Run: headless pygame with SDL's dummy video driver; simulated clock (each Clock.tick advances the game by its frame time, no real sleeping); random seed 0; keys injected as events and as key.get_pressed() state; mouse plan: one left click at the window centre at the start of phase 2, then a move to the lower-right quarter at the start of phase 3.
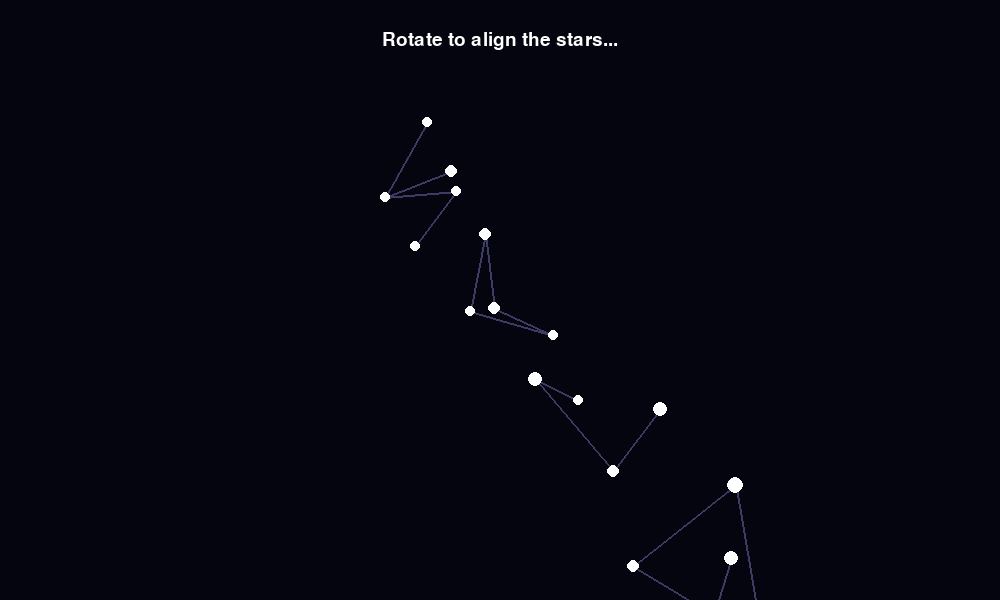
Frame 1 of 4 · flips 1–60 · no input
Frame 2 of 4 · flips 61–180 · clicked the window centre · tapped SPACE, RETURN · held RIGHT (→), D · screen unchanged from frame 1, image omitted
Frame 3 of 4 · flips 181–300 · moved the mouse to the lower-right quarter · held DOWN (↓), S · screen unchanged from frame 2, image omitted
Frame 4 of 4 · flips 301–420 · held LEFT (←), A, UP (↑), W · screen unchanged from frame 3, image omitted

The pygame program that drew these frames:

import pygame
import math

WIDTH, HEIGHT = 1000, 600
BLACK = (5, 5, 15)
WHITE = (255, 255, 255)
GOLD  = (255, 215, 0)
CYAN  = (0, 255, 255)
#stars
stars = [
    # Y
    [-250, -100, 40], [-200, -50, -60], [-150, -100, 20], [-200, 0, 50], [-200, 80, -30],
    # O
    [-50, -80, 10], [50, -80, -40], [50, 80, 60], [-50, 80, -20], [-50, -80, 10], 
    # N
    [150, 80, 30], [150, -80, -50], [250, 80, 10], [250, -80, 40],
    # G
    [450, -80, -20], [350, -80, 50], [350, 80, -40], [450, 80, 10], [450, 0, -60], [400, 0, 30]
]

# Specific connections to draw the letters clearly
connections = [
    (0,1), (1,2), (1,3), (3,4),           # Y
    (5,6), (6,7), (7,8), (8,5),           # O
    (10,11), (11,12), (12,13),            # N
    (14,15), (15,16), (16,17), (17,18), (18,19) # G
]

def rotate_point(point, angle_x, angle_y):
    x, y, z = point
    # Y-axis rotation
    nx = x * math.cos(angle_y) + z * math.sin(angle_y)
    nz = -x * math.sin(angle_y) + z * math.cos(angle_y)
    # X-axis rotation
    ny = y * math.cos(angle_x) - nz * math.sin(angle_x)
    nz = y * math.sin(angle_x) + nz * math.cos(angle_x)
    return [nx, ny, nz]

def project(point):
    x, y, z = point
    factor = 600 / (z + 800)
    px = x * factor + WIDTH // 2
    py = y * factor + HEIGHT // 2
    return (int(px), int(py)), factor

def main():
    pygame.init()
    screen = pygame.display.set_mode((WIDTH, HEIGHT))
    pygame.display.set_caption("Constellation Puzzle: YONG")
    clock = pygame.time.Clock()
    font = pygame.font.SysFont("Arial", 28)
    
    # Starting messy rotation
    angle_x, angle_y = 1.0, 1.0
    solved = False

    while True:
        screen.fill(BLACK)
        for event in pygame.event.get():
            if event.type == pygame.QUIT: return

        # Interaction
        if pygame.mouse.get_pressed()[0]:
            rel_x, rel_y = pygame.mouse.get_rel()
            angle_y += rel_x * 0.005
            angle_x -= rel_y * 0.005
        else:
            pygame.mouse.get_rel()

        # Check Win Condition (near 0, 2PI, 4PI etc.)
        dist_x = min(abs(angle_x % (2*math.pi)), abs(2*math.pi - (angle_x % (2*math.pi))))
        dist_y = min(abs(angle_y % (2*math.pi)), abs(2*math.pi - (angle_y % (2*math.pi))))
        solved = dist_x < 0.12 and dist_y < 0.12

        # Logic & Drawing
        rotated = [rotate_point(p, angle_x, angle_y) for p in stars]
        projected = [project(p) for p in rotated]
        color = GOLD if solved else WHITE
        line_color = (60, 60, 100) if not solved else (100, 100, 200)

        # Draw Lines
        for conn in connections:
            start_pos = projected[conn[0]][0]
            end_pos = projected[conn[1]][0]
            pygame.draw.line(screen, line_color, start_pos, end_pos, 2)

        # Draw Stars
        for i, (pos, factor) in enumerate(projected):
            size = max(3, int(8 * factor))
            pygame.draw.circle(screen, color, pos, size)
            if solved: pygame.draw.circle(screen, WHITE, pos, size+2, 1)

        # UI
        msg = "Rotate to align the stars..." if not solved else "PASSWORD UNLOCKED: YONG"
        text = font.render(msg, True, CYAN if solved else WHITE)
        screen.blit(text, (WIDTH//2 - text.get_width()//2, 30))

        pygame.display.flip()
        clock.tick(60)

if __name__ == "__main__":
    main()
